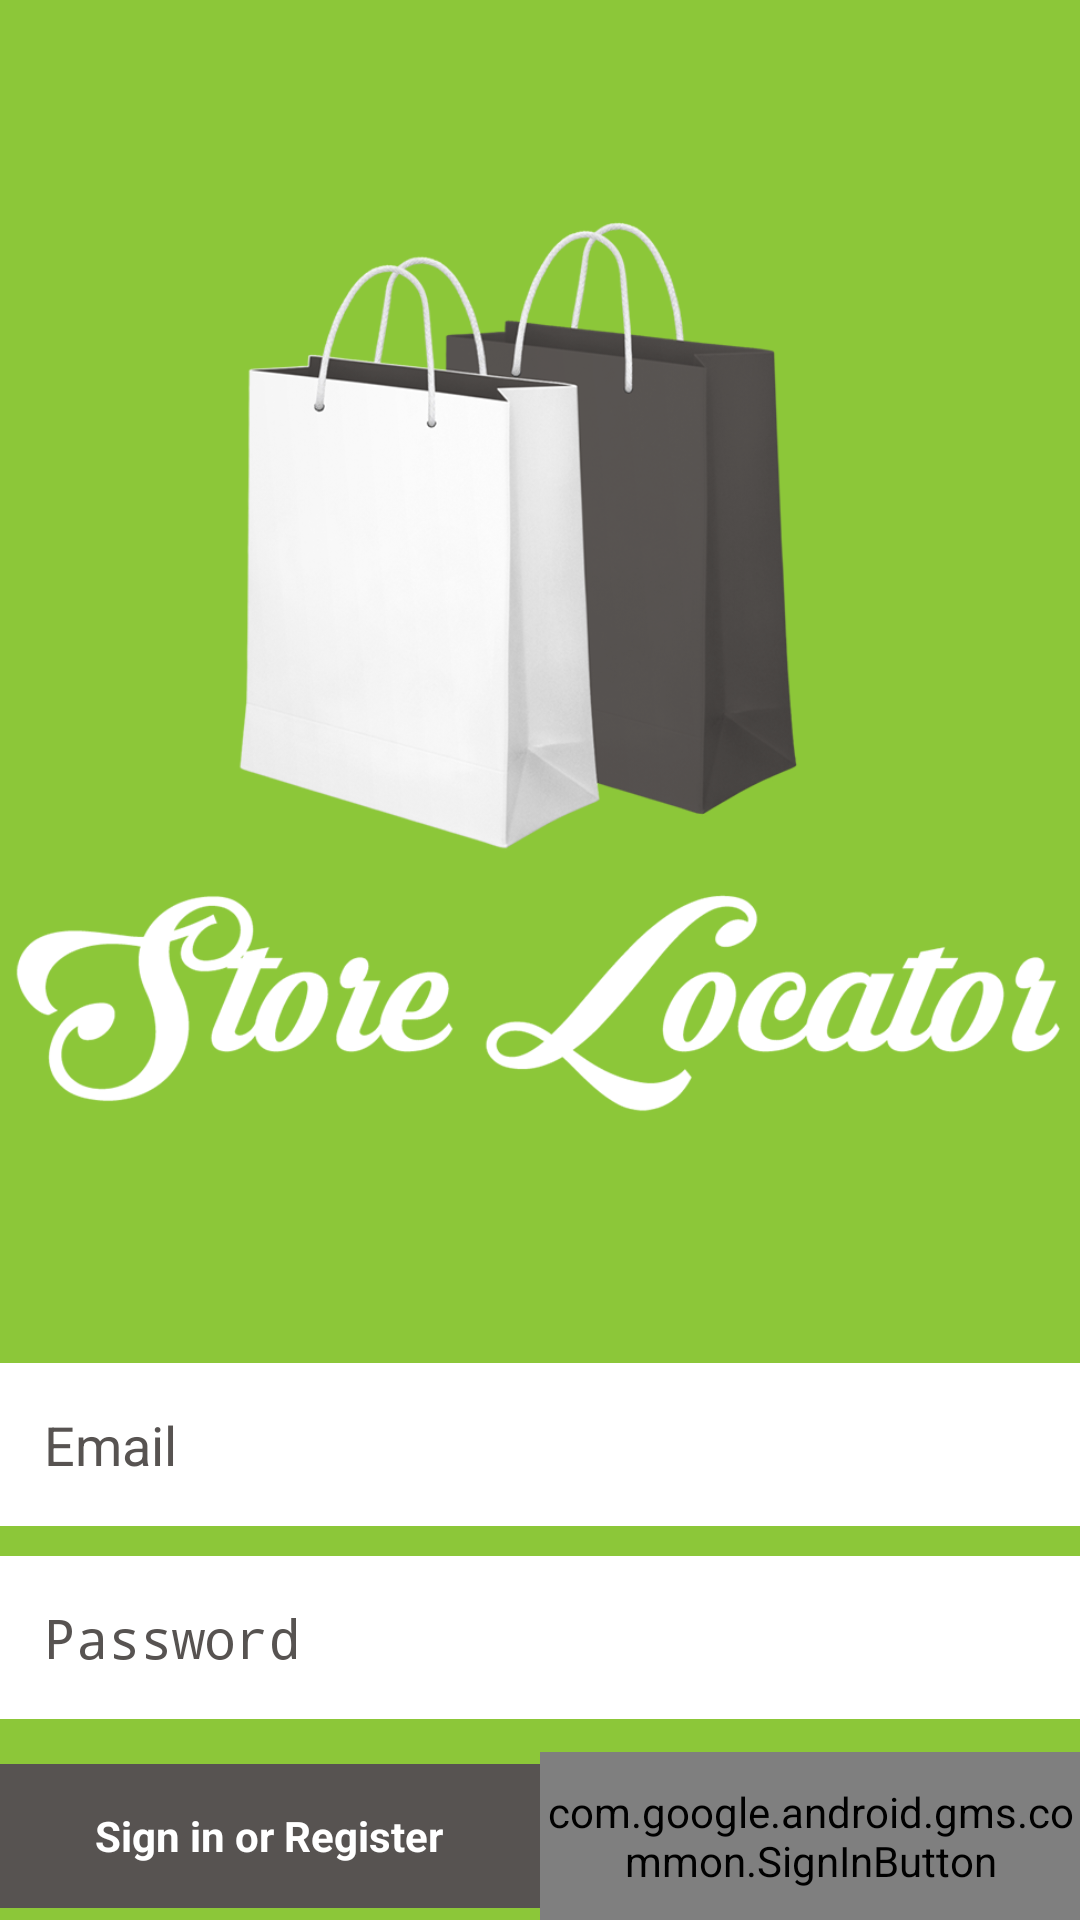

Reconstruct the res/layout file that produces this screen, plus the resources it refers to.
<!-- AndroidManifest.xml: activity theme android:Theme.Holo.NoActionBar.Fullscreen -->
<!-- res/layout/activity_login.xml -->
<LinearLayout xmlns:android="http://schemas.android.com/apk/res/android"
    xmlns:tools="http://schemas.android.com/tools" android:layout_width="match_parent"
    android:layout_height="match_parent" android:gravity="center_horizontal"
    android:orientation="vertical" android:paddingBottom="@dimen/activity_vertical_margin"
    android:paddingLeft="@dimen/activity_horizontal_margin"
    android:paddingRight="@dimen/activity_horizontal_margin"
    android:paddingTop="@dimen/activity_vertical_margin"
    android:background="@color/base_green"
    tools:context="com.storelocator.altaiezior.LoginActivity">

    
    <ProgressBar android:id="@+id/login_progress" style="?android:attr/progressBarStyleLarge"
        android:layout_width="wrap_content" android:layout_height="wrap_content"
        android:layout_marginBottom="8dp" android:visibility="gone" />

    <LinearLayout android:layout_width="match_parent" android:layout_height="wrap_content"
        android:orientation="vertical"
        android:layout_gravity="center">

        <LinearLayout android:id="@+id/plus_sign_out_buttons"
            android:layout_width="match_parent" android:layout_height="wrap_content"
            android:visibility="gone" android:weightSum="2">

            <Button android:id="@+id/plus_sign_out_button" style="?android:textAppearanceSmall"
                android:layout_width="match_parent" android:layout_height="match_parent"
                android:layout_weight="1" android:text="@string/plus_sign_out" />

            <Button android:id="@+id/plus_disconnect_button"
                style="?android:textAppearanceSmall" android:layout_width="match_parent"
                android:layout_height="match_parent" android:layout_weight="1"
                android:text="@string/plus_disconnect" />

        </LinearLayout>

        <LinearLayout
            android:orientation="vertical"
            android:layout_width="fill_parent"
            android:layout_height="fill_parent">

            <ImageView
                android:layout_width="wrap_content"
                android:layout_height="wrap_content"
                android:src="@drawable/start"
                android:id="@+id/imageView"
                android:layout_marginBottom="10dp"
                android:layout_weight="1" />

            <LinearLayout android:id="@+id/email_login_form" android:layout_width="match_parent"
                android:layout_height="wrap_content" android:orientation="vertical"
                android:layout_weight="0">

                <AutoCompleteTextView android:id="@+id/email" android:layout_width="match_parent"
                    android:layout_height="wrap_content" android:hint="@string/prompt_email"
                    android:inputType="textEmailAddress" android:maxLines="1"
                    android:singleLine="true"
                    android:textColor="@color/base_black"
                    android:background="@android:color/white"
                    android:padding="15dp"
                    android:textColorHint="@color/base_black"
                    android:theme="@style/AppTheme" />

                <EditText android:id="@+id/password" android:layout_width="match_parent"
                    android:layout_height="wrap_content" android:hint="@string/prompt_password"
                    android:imeActionId="@+id/login"
                    android:imeActionLabel="@string/action_sign_in_short"
                    android:imeOptions="actionUnspecified" android:inputType="textPassword"
                    android:maxLines="1" android:singleLine="true"
                    android:textColor="@color/base_black"
                    android:padding="15dp"
                    android:layout_marginTop="10dp"
                    android:background="@android:color/white"
                    android:textColorHint="@color/base_black"
                    android:theme="@style/AppTheme" />

                <LinearLayout
                    android:orientation="horizontal"
                    android:layout_width="fill_parent"
                    android:layout_height="fill_parent">

                    <Button android:id="@+id/email_sign_in_button" style="?android:textAppearanceSmall"
                        android:layout_width="match_parent" android:layout_height="match_parent"
                        android:text="@string/action_sign_in"
                        android:textStyle="bold"
                        android:layout_weight="1"
                        android:background="@color/base_black"
                        android:textColor="@android:color/white"
                        android:layout_marginTop="15dp"
                        android:layout_marginBottom="4dp" />

                    <com.google.android.gms.common.SignInButton android:id="@+id/plus_sign_in_button"
                        android:layout_width="match_parent" android:layout_height="match_parent"
                        android:layout_weight="1"
                        android:layout_marginTop="11dp"
                        android:measureAllChildren="false"
                        android:transitionGroup="false" />

                </LinearLayout>

            </LinearLayout>
        </LinearLayout>

    </LinearLayout>

</LinearLayout>
<!-- resources referenced by this layout -->
<resources>
  <color name="base_black">#575351</color>
  <color name="base_green">#8CC739</color>
  <!-- drawable start: png bitmap (drawable, 191564 bytes) -->
  <string name="action_sign_in">Sign in or Register</string>
  <string name="action_sign_in_short">Sign in</string>
  <string name="plus_disconnect">Disconnect from Google+</string>
  <string name="plus_sign_out">Switch Google+ account</string>
  <string name="prompt_email">Email</string>
  <string name="prompt_password">Password</string>
  <style name="AppTheme" parent="android:style/Theme.Holo.Light">
          <item name="android:actionBarStyle">@style/ActionBarStyle</item>
      </style>
  <style name="ActionBarStyle" parent="@android:style/Widget.Holo.Light.ActionBar">
          <item name="android:background">@color/base_green</item>
          <item name="android:titleTextStyle">@style/ActionBarTitleColor</item>
      </style>
  <style name="ActionBarTitleColor" parent="android:TextAppearance.Holo.Widget.ActionBar.Title">
          <item name="android:textColor">@android:color/white</item>
      </style>
</resources>
